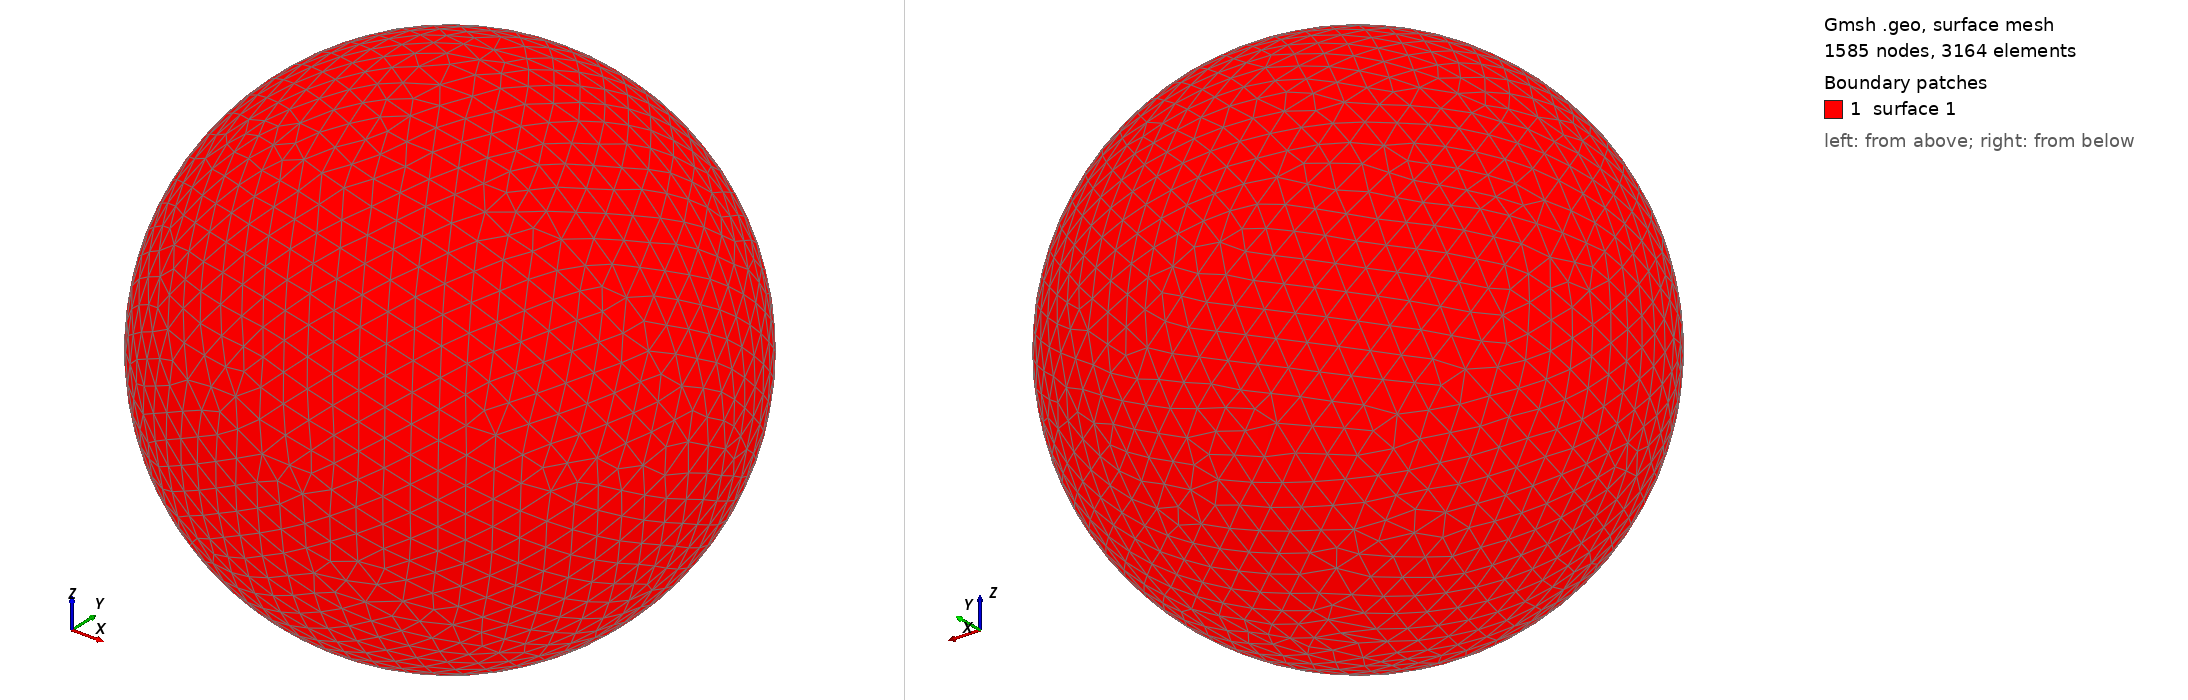

Gmsh geometry script, surface-meshed: 1585 nodes, 3164 surface elements. Boundary patches (legend numbers): 1 surface 1. Left view from above one corner, right view from below the opposite corner. The script declares no physical surfaces, so the legend lists its geometric surfaces. The drawing asked Gmsh for element sizes between 1% and 20% of the model's largest extent; the script's own settings can give other sizes.

=== shot2841.geo (drawn) ===
SetFactory("OpenCASCADE");
Point(1) = {0,0,0,0};
Sphere(1) = {0,0,0,0.85600000};
MeshSize{ PointsOf{ Surface{:}; } } = 0.085600000;
Mesh.ElementOrder=1;
Mesh.Format=39;
